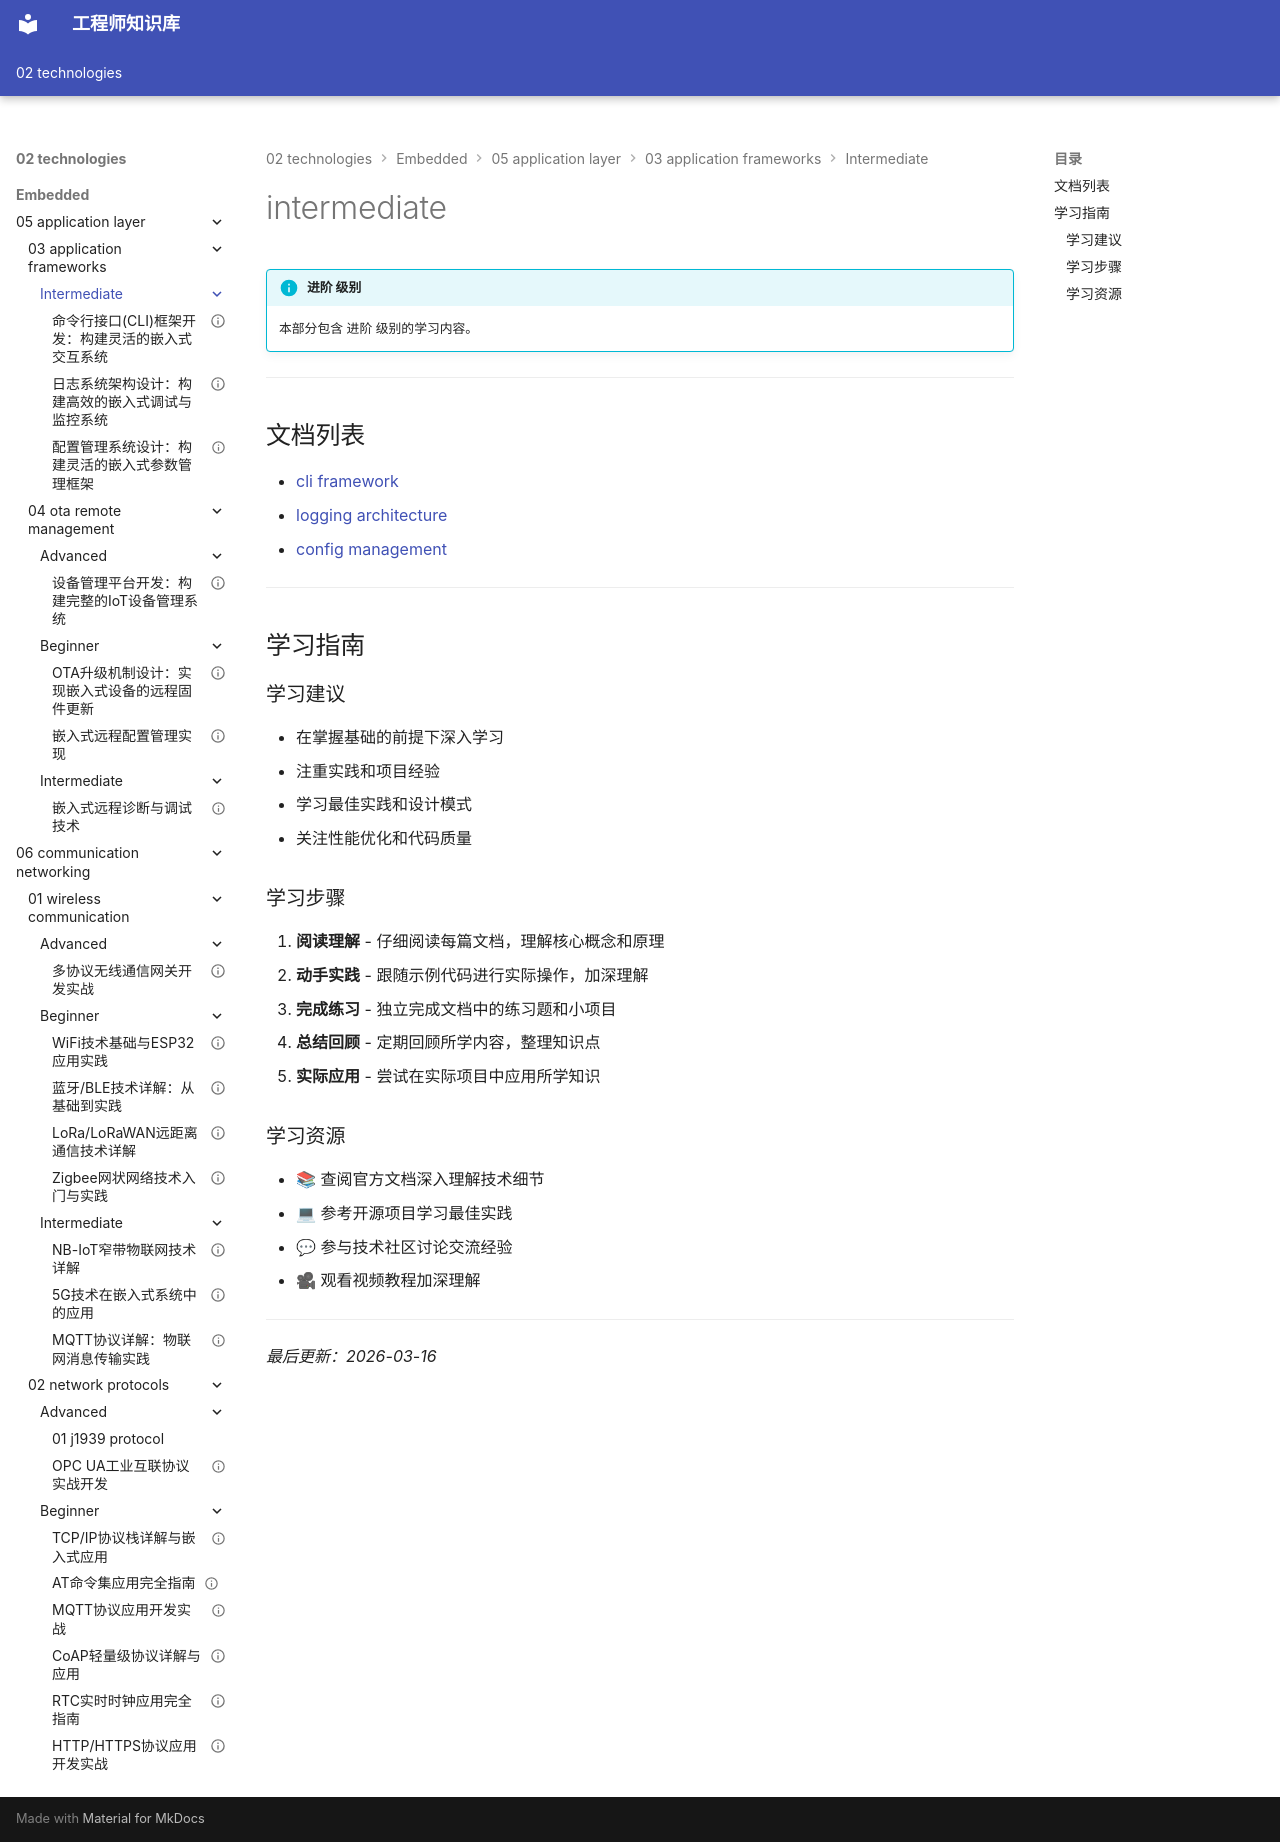

repository: Vuiora/knowledge-os · page: 02-technologies/embedded/05-application-layer/03-application-frameworks/intermediate/index.html · generator: mkdocs

---
title: intermediate
description: 本部分包含 进阶 级别的学习内容。
---

# intermediate

!!! info "进阶 级别"
    本部分包含 进阶 级别的学习内容。

---

## 文档列表

- [cli framework](01-cli-framework.md)
- [logging architecture](02-logging-architecture.md)
- [config management](03-config-management.md)

---

## 学习指南

### 学习建议

- 在掌握基础的前提下深入学习
- 注重实践和项目经验
- 学习最佳实践和设计模式
- 关注性能优化和代码质量

### 学习步骤

1. **阅读理解** - 仔细阅读每篇文档，理解核心概念和原理
2. **动手实践** - 跟随示例代码进行实际操作，加深理解
3. **完成练习** - 独立完成文档中的练习题和小项目
4. **总结回顾** - 定期回顾所学内容，整理知识点
5. **实际应用** - 尝试在实际项目中应用所学知识

### 学习资源

- 📚 查阅官方文档深入理解技术细节
- 💻 参考开源项目学习最佳实践
- 💬 参与技术社区讨论交流经验
- 🎥 观看视频教程加深理解

---

*最后更新：2026-03-16*
